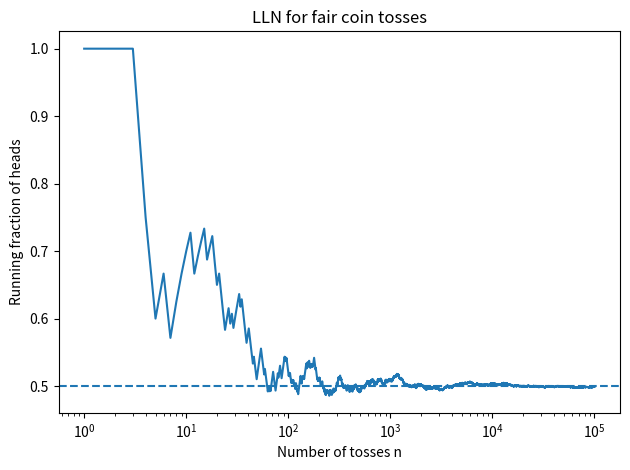
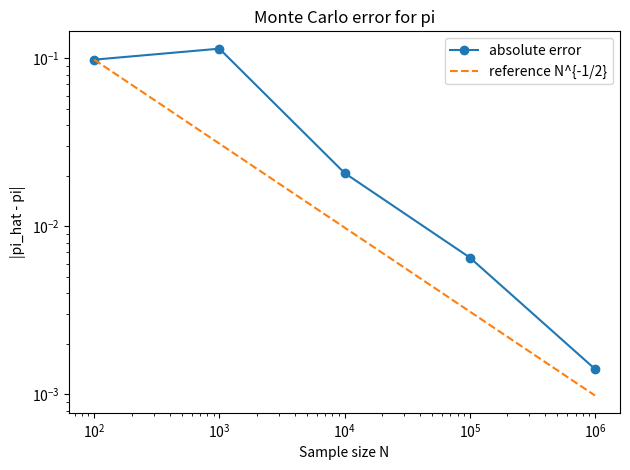
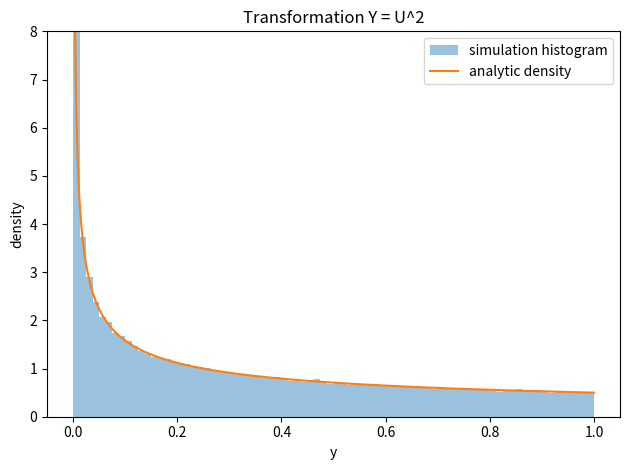
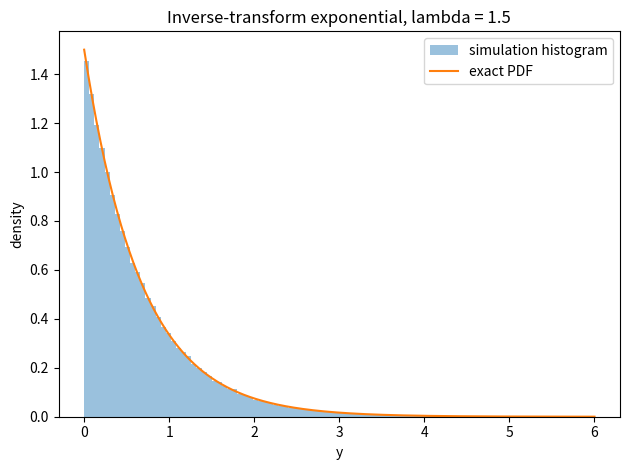
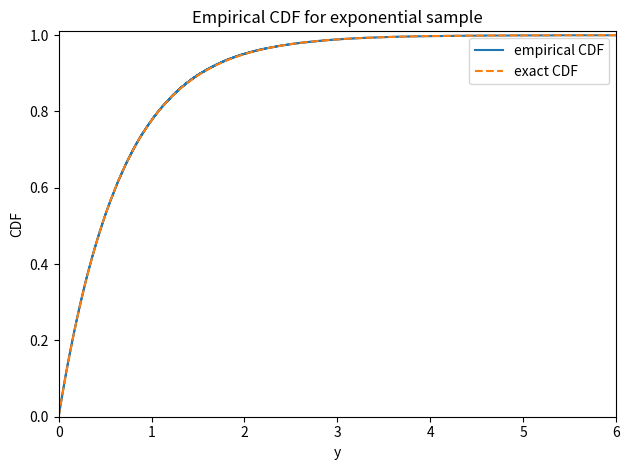

Python code for these plots, in order:
"""
HomeWork 07 solution
Topics: Law of Large Numbers, Monte Carlo estimation, variable transformation,
inverse transform sampling, and empirical CDF.
"""
import math
import numpy as np
import matplotlib.pyplot as plt

# ---------------- Exercise 1: Coin tosses and LLN ----------------
rng = np.random.default_rng(20260511)
N = 100_000
tosses = rng.integers(0, 2, size=N)  # 1=heads, 0=tails
running_fraction_heads = np.cumsum(tosses) / np.arange(1, N + 1)

print("Exercise 1: running fraction of heads")
for n in [10, 100, 1_000, 10_000, 100_000]:
    frac = running_fraction_heads[n - 1]
    print(f"n={n:>7,d}, fraction={frac:.6f}, deviation={frac - 0.5:+.6f}")

plt.figure()
plt.plot(np.arange(1, N + 1), running_fraction_heads)
plt.axhline(0.5, linestyle="--")
plt.xscale("log")
plt.xlabel("Number of tosses n")
plt.ylabel("Running fraction of heads")
plt.title("LLN for fair coin tosses")
plt.tight_layout()
plt.savefig("ex1_coin_lln.png", dpi=200)

# ---------------- Exercise 2: Monte Carlo estimate of pi ----------------
# Two independent RNG streams are used: one for x-coordinates and one for y-coordinates.
seed_sequence = np.random.SeedSequence(12345)
seq_x, seq_y = seed_sequence.spawn(2)
rng_x = np.random.default_rng(seq_x)
rng_y = np.random.default_rng(seq_y)

sample_sizes = np.array([100, 1_000, 10_000, 100_000, 1_000_000])
maxN = int(sample_sizes.max())
x = rng_x.random(maxN)
y = rng_y.random(maxN)
inside_cumsum = np.cumsum(x*x + y*y <= 1.0)

print("\nExercise 2: Monte Carlo estimate of pi")
pi_estimates = []
errors = []
for n in sample_sizes:
    inside = inside_cumsum[n - 1]
    pi_hat = 4 * inside / n
    error = abs(pi_hat - math.pi)
    pi_estimates.append(pi_hat)
    errors.append(error)
    print(f"N={n:>9,d}, inside={inside:>9,d}, pi_hat={pi_hat:.8f}, error={error:.8f}")

plt.figure()
plt.loglog(sample_sizes, errors, marker="o", label="absolute error")
reference = errors[0] * (sample_sizes / sample_sizes[0])**(-0.5)
plt.loglog(sample_sizes, reference, linestyle="--", label="reference N^{-1/2}")
plt.xlabel("Sample size N")
plt.ylabel("|pi_hat - pi|")
plt.title("Monte Carlo error for pi")
plt.legend()
plt.tight_layout()
plt.savefig("ex2_pi_error.png", dpi=200)

# ---------------- Exercise 3: Change of variables Y = U^2 ----------------
rng3 = np.random.default_rng(222)
M = 200_000
U = rng3.random(M)
Y = U**2

y_grid = np.linspace(1e-4, 1.0, 500)
fY = 1 / (2 * np.sqrt(y_grid))

plt.figure()
plt.hist(Y, bins=80, density=True, alpha=0.45, label="simulation histogram")
plt.plot(y_grid, fY, label="analytic density")
plt.ylim(0, 8)
plt.xlabel("y")
plt.ylabel("density")
plt.title("Transformation Y = U^2")
plt.legend()
plt.tight_layout()
plt.savefig("ex3_y_equals_u2.png", dpi=200)

print("\nExercise 3: The histogram follows f_Y(y)=1/(2 sqrt(y)) on 0<y<1.")

# ---------------- Exercise 4: Inverse transform exponential ----------------
lambda_value = 1.5
rng4 = np.random.default_rng(333)
U = rng4.random(M)
Yexp = -np.log(1 - U) / lambda_value

x_grid = np.linspace(0, 6, 500)
pdf = lambda_value * np.exp(-lambda_value * x_grid)

plt.figure()
plt.hist(Yexp, bins=100, range=(0, 6), density=True, alpha=0.45, label="simulation histogram")
plt.plot(x_grid, pdf, label="exact PDF")
plt.xlabel("y")
plt.ylabel("density")
plt.title("Inverse-transform exponential, lambda = 1.5")
plt.legend()
plt.tight_layout()
plt.savefig("ex4_exp_pdf.png", dpi=200)

print("Exercise 4: sample mean =", np.mean(Yexp), "; theoretical mean =", 1/lambda_value)

# ---------------- Exercise 5: Empirical CDF ----------------
ys = np.sort(Yexp)
ecdf = np.arange(1, M + 1) / M
cdf_exact = 1 - np.exp(-lambda_value * x_grid)

plt.figure()
idx = np.linspace(0, M - 1, 3000, dtype=int)
plt.step(ys[idx], ecdf[idx], where="post", label="empirical CDF")
plt.plot(x_grid, cdf_exact, linestyle="--", label="exact CDF")
plt.xlim(0, 6)
plt.ylim(0, 1.01)
plt.xlabel("y")
plt.ylabel("CDF")
plt.title("Empirical CDF for exponential sample")
plt.legend()
plt.tight_layout()
plt.savefig("ex5_exp_ecdf.png", dpi=200)

print("Exercise 5: The empirical CDF is close to F(y)=1-exp(-1.5y).")
plt.show()
